The GitHub repository JChanUoM/Third-Year-Project---Marble-Sorter contains a labelled image folder "dataset_for_model" with 5 categories: blue, green, none, transparent, white. Examples follow, each with its label.

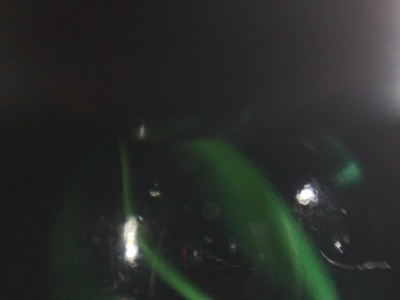
Label: transparent

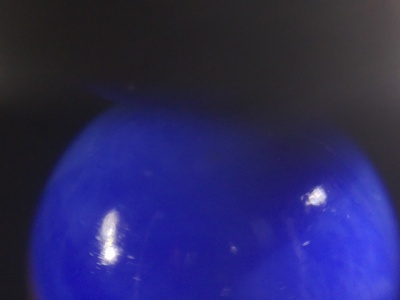
Label: blue

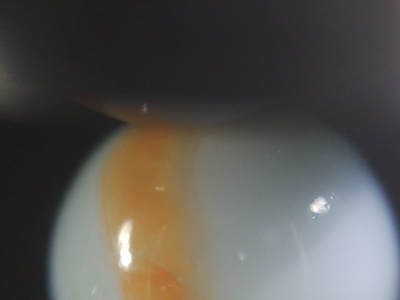
Label: white

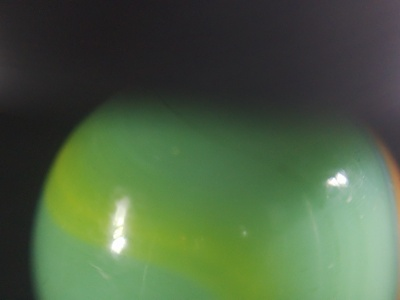
Label: green

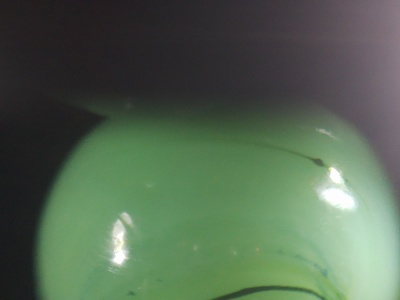
Label: green

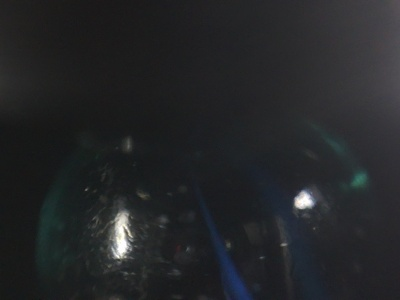
Label: transparent
